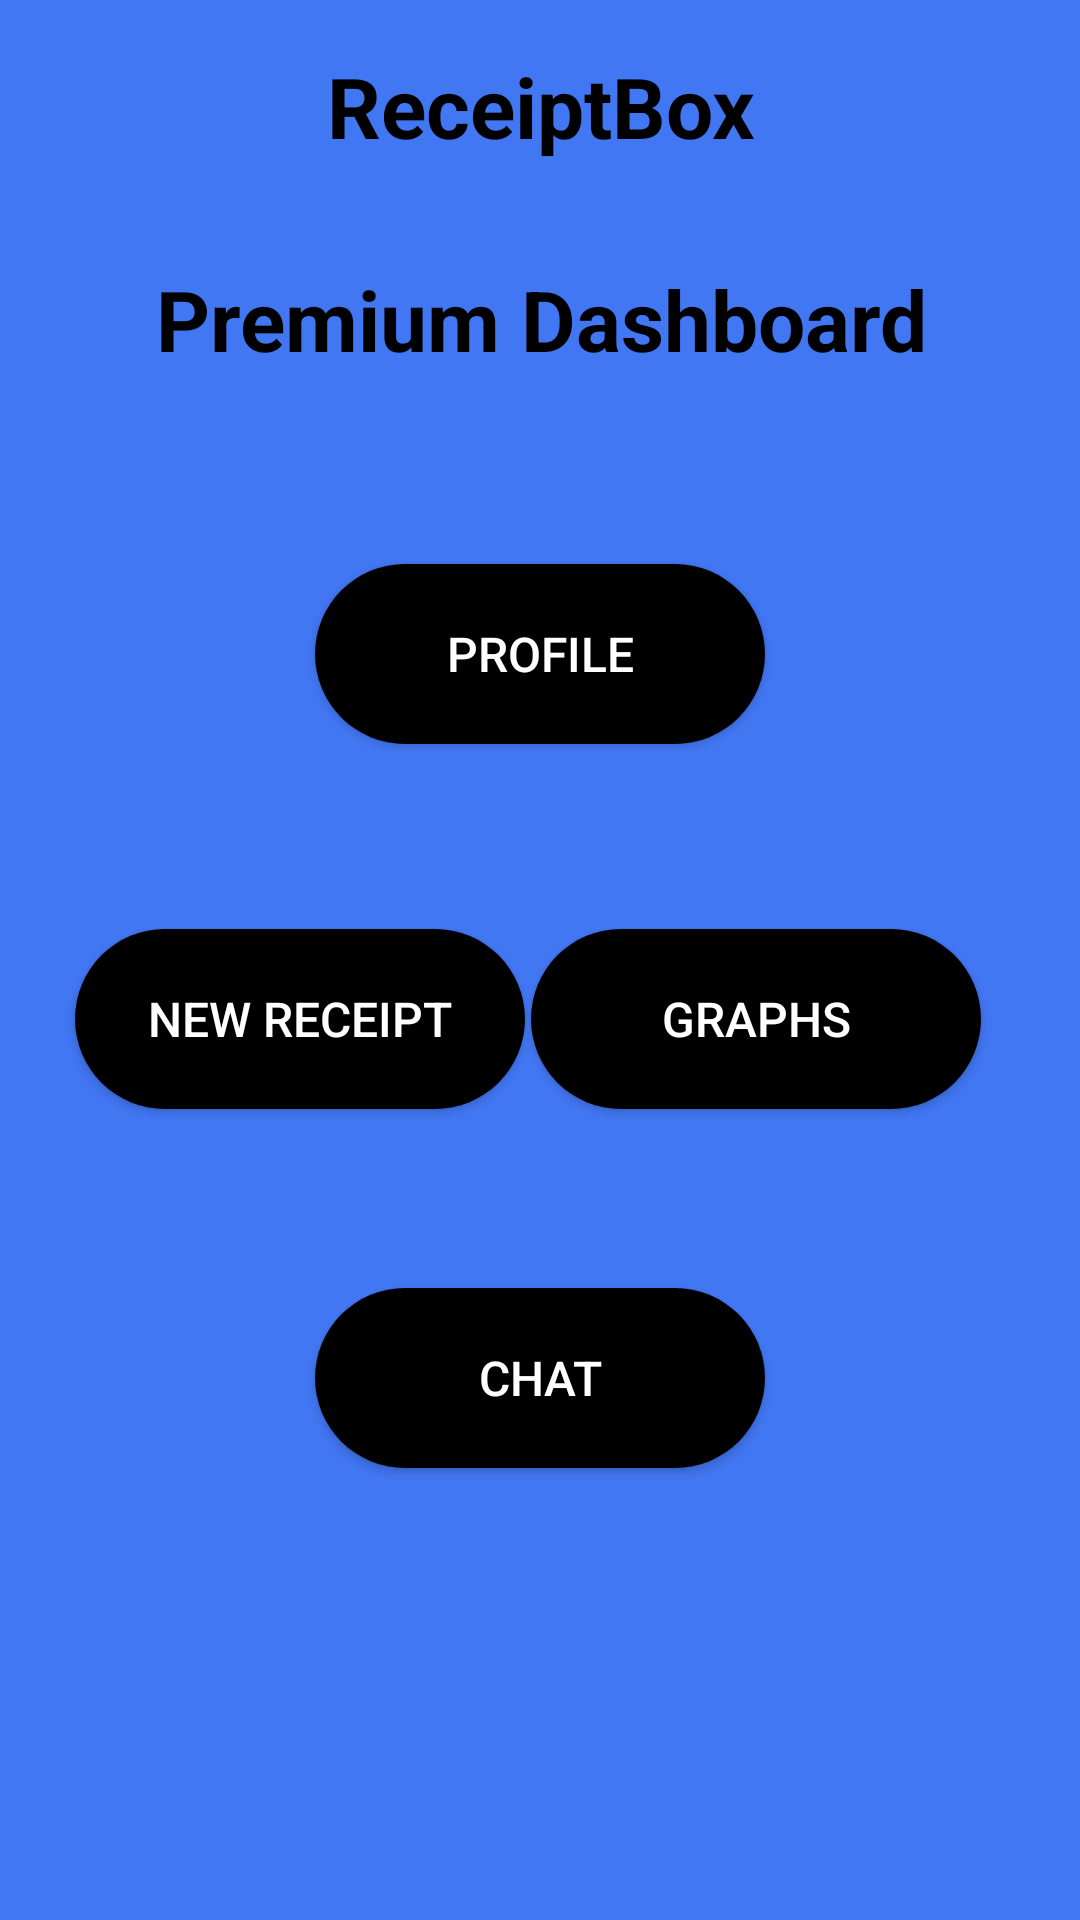

Here is an Android app screen rendered from its layout file. Give the layout XML and the strings, colors and styles it references.
<!-- AndroidManifest.xml: activity theme AppTheme -->
<!-- res/layout/activity_premium_user_dashboard.xml -->
<?xml version="1.0" encoding="utf-8"?>
<android.support.constraint.ConstraintLayout xmlns:android="http://schemas.android.com/apk/res/android"
    xmlns:app="http://schemas.android.com/apk/res-auto"
    xmlns:tools="http://schemas.android.com/tools"
    android:id="@+id/coordinatorLayout"
    android:background="#4277f4"
    android:layout_width="match_parent"
    android:layout_height="match_parent"
    tools:context=".Activities.FreeUserDashboardActivity">
    

    <Button
        android:id="@+id/scanner"
        style="?android:attr/borderlessButtonStyle"
        android:layout_width="wrap_content"
        android:layout_height="wrap_content"
        android:layout_marginBottom="8dp"
        android:layout_marginEnd="8dp"
        android:layout_marginStart="8dp"
        android:layout_marginTop="80dp"
        android:background="@drawable/icon_button_p"
        android:drawableTop="@drawable/camicon"
        android:gravity="center_horizontal|top"
        android:textColor="#FFFFFF"
        app:layout_constraintBottom_toBottomOf="parent"
        app:layout_constraintEnd_toEndOf="parent"
        app:layout_constraintHorizontal_bias="0.138"
        app:layout_constraintStart_toStartOf="parent"
        app:layout_constraintTop_toTopOf="parent"
        app:layout_constraintVertical_bias="0.953" />

    <TextView
        android:id="@+id/textView"
        android:layout_width="284dp"
        android:layout_height="39dp"
        android:layout_marginBottom="8dp"
        android:layout_marginEnd="8dp"
        android:layout_marginStart="8dp"
        android:layout_marginTop="8dp"
        android:fontFamily="sans-serif"
        android:text="Premium Dashboard"
        android:textAlignment="center"
        android:textColor="#000000"
        android:textSize="28dp"
        android:textStyle="bold"
        app:layout_constraintBottom_toBottomOf="parent"
        app:layout_constraintEnd_toEndOf="parent"
        app:layout_constraintHorizontal_bias="0.503"
        app:layout_constraintStart_toStartOf="parent"
        app:layout_constraintTop_toTopOf="parent"
        app:layout_constraintVertical_bias="0.136" />

    <TextView
        android:id="@+id/title"
        android:layout_width="223dp"
        android:layout_height="39dp"
        android:layout_marginBottom="8dp"
        android:layout_marginEnd="8dp"
        android:layout_marginStart="8dp"
        android:layout_marginTop="8dp"
        android:fontFamily="sans-serif"
        android:text="ReceiptBox"
        android:textAlignment="center"
        android:textAllCaps="false"
        android:textColor="#000000"
        android:textSize="28dp"
        android:textStyle="bold"
        app:layout_constraintBottom_toBottomOf="parent"
        app:layout_constraintEnd_toEndOf="parent"
        app:layout_constraintHorizontal_bias="0.503"
        app:layout_constraintStart_toStartOf="parent"
        app:layout_constraintTop_toTopOf="parent"
        app:layout_constraintVertical_bias="0.015" />

    <Button
        android:id="@+id/userProfile"
        android:layout_width="wrap_content"
        android:layout_height="wrap_content"
        android:layout_marginBottom="8dp"
        android:layout_marginEnd="8dp"
        android:layout_marginStart="8dp"
        android:layout_marginTop="8dp"
        android:textSize="16dp"
        android:background="@drawable/login_button"
        android:text="Profile"
        android:textColor="#FFFFFF"
        app:layout_constraintBottom_toBottomOf="parent"
        app:layout_constraintEnd_toEndOf="parent"
        app:layout_constraintStart_toStartOf="parent"
        app:layout_constraintTop_toTopOf="parent"
        app:layout_constraintVertical_bias="0.319" />

    <Button
        android:id="@+id/manual_input"
        android:layout_width="wrap_content"
        android:layout_height="wrap_content"
        android:layout_marginBottom="8dp"
        android:layout_marginEnd="8dp"
        android:layout_marginStart="8dp"
        android:layout_marginTop="8dp"
        android:background="@drawable/login_button"
        android:text="New Receipt"
        android:textSize="16dp"
        android:textColor="#FFFFFF"
        app:layout_constraintBottom_toBottomOf="parent"
        app:layout_constraintEnd_toEndOf="parent"
        app:layout_constraintHorizontal_bias="0.087"
        app:layout_constraintStart_toStartOf="parent"
        app:layout_constraintTop_toTopOf="parent"
        app:layout_constraintVertical_bias="0.535" />

    <Button
        android:id="@+id/gallery"
        style="?android:attr/borderlessButtonStyle"
        android:layout_width="wrap_content"
        android:layout_height="wrap_content"
        android:layout_marginBottom="8dp"
        android:layout_marginEnd="8dp"
        android:layout_marginStart="8dp"
        android:layout_marginTop="8dp"
        android:background="@drawable/icon_button_p"
        android:drawableTop="@drawable/gallery_icon"
        app:layout_constraintBottom_toBottomOf="parent"
        app:layout_constraintEnd_toEndOf="parent"
        app:layout_constraintHorizontal_bias="0.843"
        app:layout_constraintStart_toStartOf="parent"
        app:layout_constraintTop_toTopOf="parent"
        app:layout_constraintVertical_bias="0.96" />

    <Button
        android:id="@+id/graphs"
        android:layout_width="wrap_content"
        android:layout_height="wrap_content"
        android:layout_marginBottom="8dp"
        android:layout_marginEnd="8dp"
        android:layout_marginStart="8dp"
        android:layout_marginTop="8dp"
        android:textSize="16dp"
        android:background="@drawable/login_button"
        android:text="Graphs"
        android:textColor="#FFFFFF"
        app:layout_constraintBottom_toBottomOf="parent"
        app:layout_constraintEnd_toEndOf="parent"
        app:layout_constraintHorizontal_bias="0.871"
        app:layout_constraintStart_toStartOf="parent"
        app:layout_constraintTop_toTopOf="parent"
        app:layout_constraintVertical_bias="0.535" />

    <Button
        android:id="@+id/chat"
        android:layout_width="wrap_content"
        android:layout_height="wrap_content"
        android:layout_marginBottom="8dp"
        android:layout_marginEnd="8dp"
        android:layout_marginStart="8dp"
        android:layout_marginTop="8dp"
        android:textSize="16dp"
        android:background="@drawable/login_button"
        android:text="Chat"
        android:textColor="#FFFFFF"
        app:layout_constraintBottom_toBottomOf="parent"
        app:layout_constraintEnd_toEndOf="parent"
        app:layout_constraintStart_toStartOf="parent"
        app:layout_constraintTop_toTopOf="parent"
        app:layout_constraintVertical_bias="0.747" />

</android.support.constraint.ConstraintLayout>
<!-- resources referenced by this layout -->
<resources>
  <color name="coral">#FF5252</color>
  <!-- drawable camicon (drawable) -->
  <?xml version="1.0" encoding="utf-8"?>
  <layer-list xmlns:android="http://schemas.android.com/apk/res/android" >
  
      <item
          android:drawable="@drawable/camera_icon_raw"
          android:width="48dp"
          android:height="48dp"
          />
  
  </layer-list >
  <!-- drawable gallery_icon (drawable) -->
  <?xml version="1.0" encoding="utf-8"?>
  <layer-list xmlns:android="http://schemas.android.com/apk/res/android" >
  
      <item
          android:drawable="@drawable/gallery_icon_raw"
          android:width="48dp"
          android:height="48dp"
          />
  
  </layer-list >
  <!-- drawable icon_button_p (drawable) -->
  <?xml version="1.0" encoding="utf-8"?>
  <shape xmlns:android="http://schemas.android.com/apk/res/android"
      android:shape="rectangle" >
  
      <corners
          android:bottomLeftRadius="30dp"
          android:bottomRightRadius="30dp"
          android:radius="60dp"
          android:topLeftRadius="30dp"
          android:topRightRadius="30dp" />
      <gradient
          android:angle="45"
          android:centerX="10%"
          android:centerColor="#4277f4"
          android:startColor="#4277f4"
          android:endColor="#4277f4"
          android:type="linear"
          />
      <padding
          android:bottom="0dp"
          android:left="0dp"
          android:right="0dp"
          android:top="0dp" />
  
      <size
          android:height="60dp"
          android:width="100dp" />
  
  </shape>
  <!-- drawable login_button (drawable) -->
  <?xml version="1.0" encoding="utf-8"?>
  <shape xmlns:android="http://schemas.android.com/apk/res/android"
      android:shape="rectangle" >
  
      <corners
          android:bottomLeftRadius="30dp"
          android:bottomRightRadius="30dp"
          android:radius="60dp"
          android:topLeftRadius="30dp"
          android:topRightRadius="30dp" />
      <gradient
          android:angle="45"
          android:centerX="10%"
          android:centerColor="#000000"
          android:startColor="#000000"
          android:endColor="#000000"
          android:type="linear"
          />
      <padding
          android:bottom="0dp"
          android:left="0dp"
          android:right="0dp"
          android:top="0dp" />
  
      <size
          android:height="60dp"
          android:width="150dp" />
  
  </shape>
  <style name="AppTheme" parent="Theme.AppCompat.Light.NoActionBar">
          
          <item name="colorPrimary">@color/colorPrimary</item>
          <item name="colorPrimaryDark">@color/colorPrimaryDark</item>
          <item name="colorAccent">@color/colorAccent</item>
      </style>
  <color name="colorPrimary">#3F51B5</color>
  <color name="colorPrimaryDark">#303F9F</color>
  <color name="colorAccent">#FF4081</color>
</resources>
